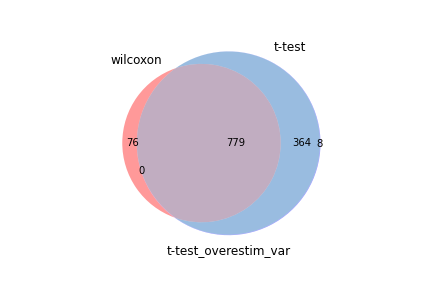

The table this chart was drawn from, first rows:
wilcoxon, t-test, t-test_overestim_var
Pdia6, Pdia6, Pdia6
Calr, Cdca7, Cdca7
Rps26, Calr, Calr
Hsp90b1, Rps26, Rps26
Tomm5, Ftl1, Ftl1
Hspa5, Rpl5, Rpl5
Ftl1, Llph, Llph
Manf, Hsp90b1, Hsp90b1
Llph, Tomm5, Tomm5
Rpl5, Hspa5, Hspa5
Psma7, Manf, Manf
Spcs2, Spcs2, Spcs2
Cdca7, Psma7, Psma7
Rps27l, Selenos, Selenos
Selenos, Nr2c2ap, Nr2c2ap
Rsl1d1, Tsr1, Tsr1
Pdia3, Rsl1d1, Rsl1d1
Cacybp, Hspa8, Hspa8
Tmed9, Pdia3, Pdia3
Naca, Cdc6, Cdc6
Dynll1, Dynll1, Dynll1
Canx, Canx, Canx
Rpl36al, Serp1, Serp1
Hsp90ab1, Hsp90ab1, Hsp90ab1
Serp1, Cacybp, Cacybp
Hspa8, Tmed9, Tmed9
Rpl7a, Rpf2, Rpf2
Tmed2, Hells, Hells
Tma7, Ung, Ung
Ostc, Rpl7a, Rpl7a
Rps6, Rps27l, Rps27l
Eif3a, Zmynd19, Zmynd19
Eif5a, Rps6, Rps6
Nr2c2ap, Vim, Vim
Hspd1, Naca, Naca
Rpl11, Ppp1r14b, Ppp1r14b
Eef1g, Sec61b, Sec61b
Dnajb11, Ufm1, Ufm1
Eif2s1, Rpl36al, Rpl36al
Srp19, Hspd1, Hspd1
Ciao2a, Atp5pb, Atp5pb
Sec61b, Eif3a, Eif3a
Mif, Ebna1bp2, Ebna1bp2
Pnn, Mrps18b, Mrps18b
Atp5pb, Dnajb11, Dnajb11
Rps25, Eif1b, Eif1b
Ppp1r14b, Rpl11, Rpl11
Rpl26, Rpl37, Rpl37
Ldha, Srp19, Srp19
Vim, Tma7, Tma7
Atp5b, Ostc, Ostc
Btf3, Ube2g2, Ube2g2
Rpl38, Rpl26, Rpl26
Eif1b, Gtpbp4, Gtpbp4
Ebna1bp2, Dnajb9, Dnajb9
Ufm1, C1qbp, C1qbp
Rps17, Eif2s1, Eif2s1
Psma4, Tmed2, Tmed2
Rpl37, Pnn, Arpc5
Hells, Arpc5, Pnn
... 1,091 more rows
